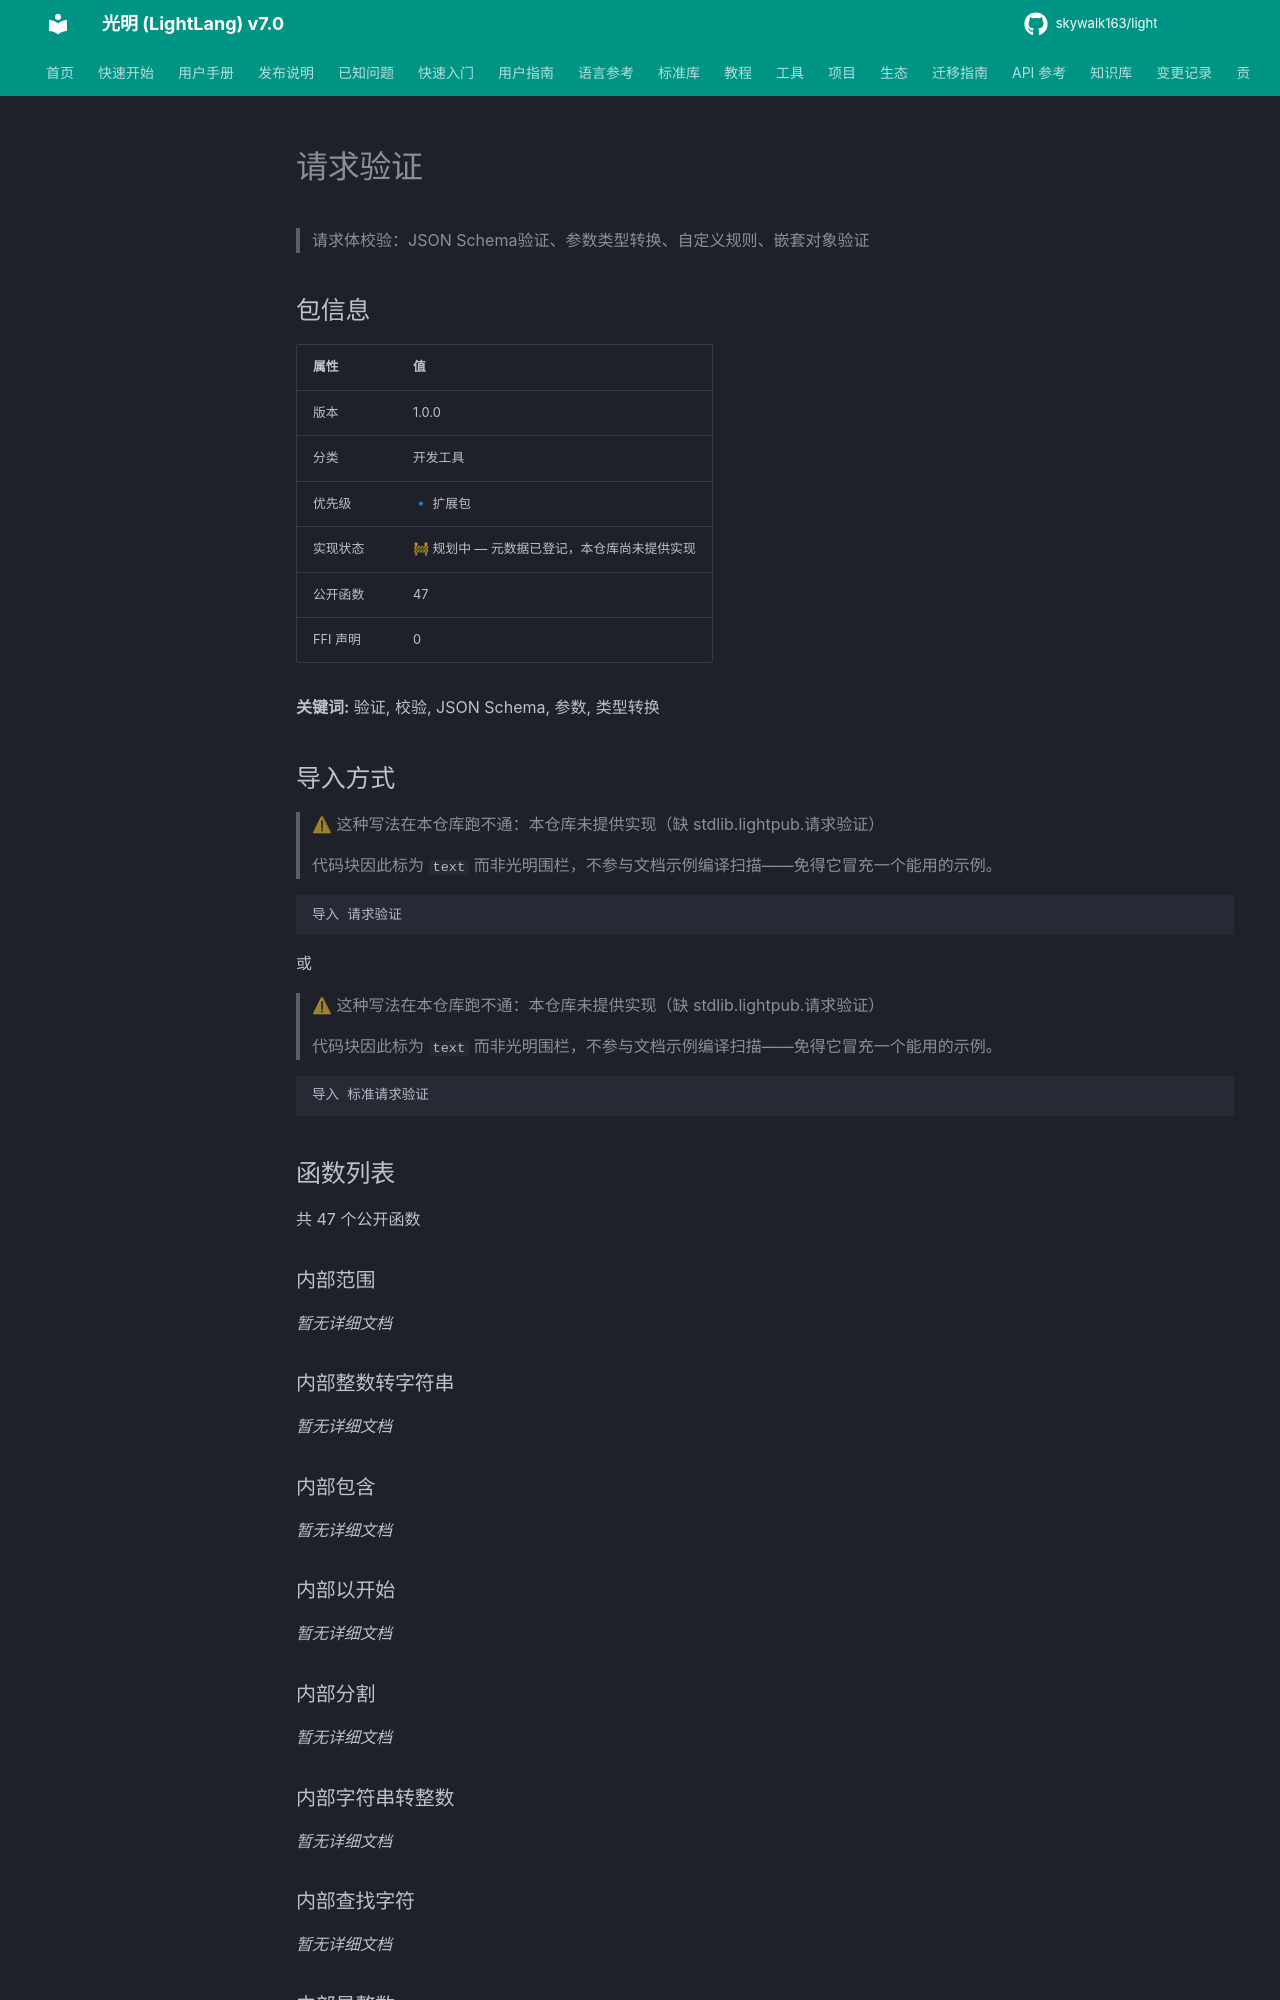

repository: skywalk163/light · page: lightpub/请求验证/index.html · generator: mkdocs

# 请求验证

> 请求体校验：JSON Schema验证、参数类型转换、自定义规则、嵌套对象验证

## 包信息

| 属性 | 值 |
|------|-----|
| 版本 | 1.0.0 |
| 分类 | 开发工具 |
| 优先级 | 🔹 扩展包 |
| 实现状态 | 🚧 规划中 — 元数据已登记，本仓库尚未提供实现 |
| 公开函数 | 47 |
| FFI 声明 | 0 |

**关键词:** 验证, 校验, JSON Schema, 参数, 类型转换
